Run: headless pygame with SDL's dummy video driver; simulated clock (each Clock.tick advances the game by its frame time, no real sleeping); random seed 0; keys injected as events and as key.get_pressed() state; no mouse input.
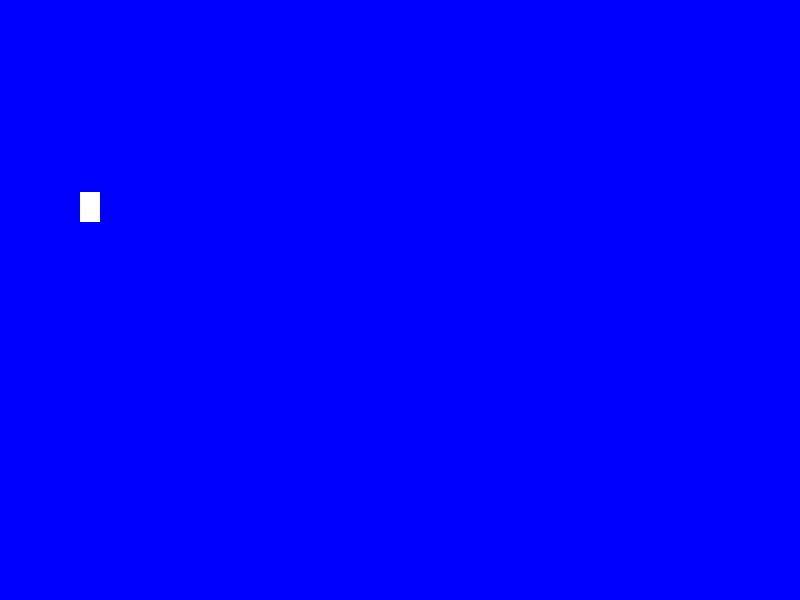
Frame 1 of 4 · flips 1–60 · no input
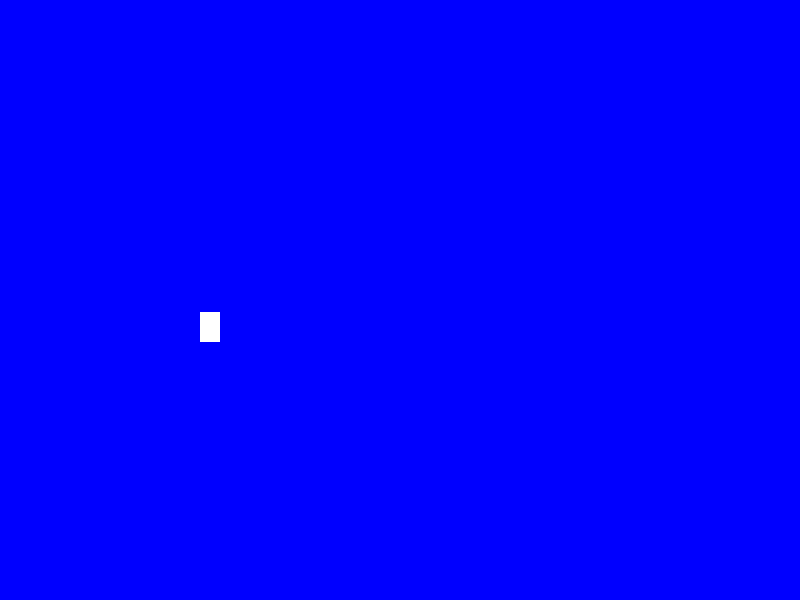
Frame 2 of 4 · flips 61–180 · tapped SPACE, RETURN · held RIGHT (→), D
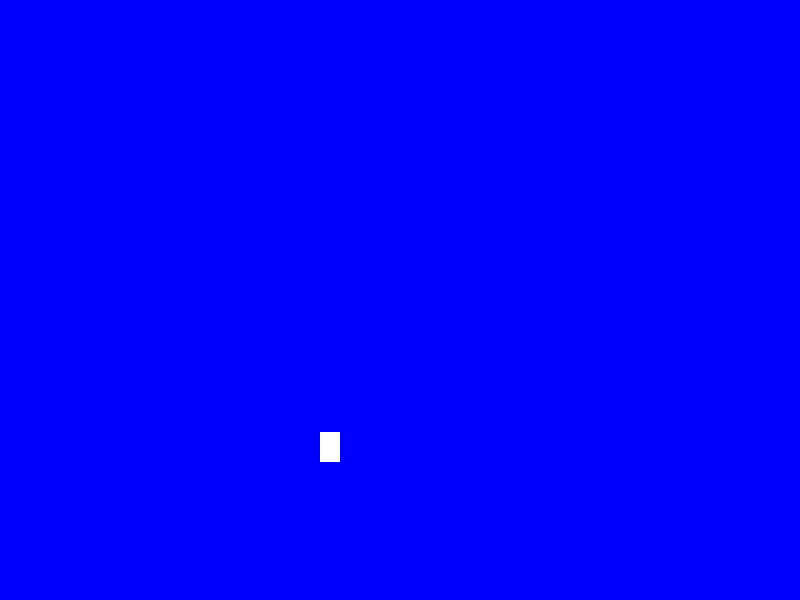
Frame 3 of 4 · flips 181–300 · held DOWN (↓), S
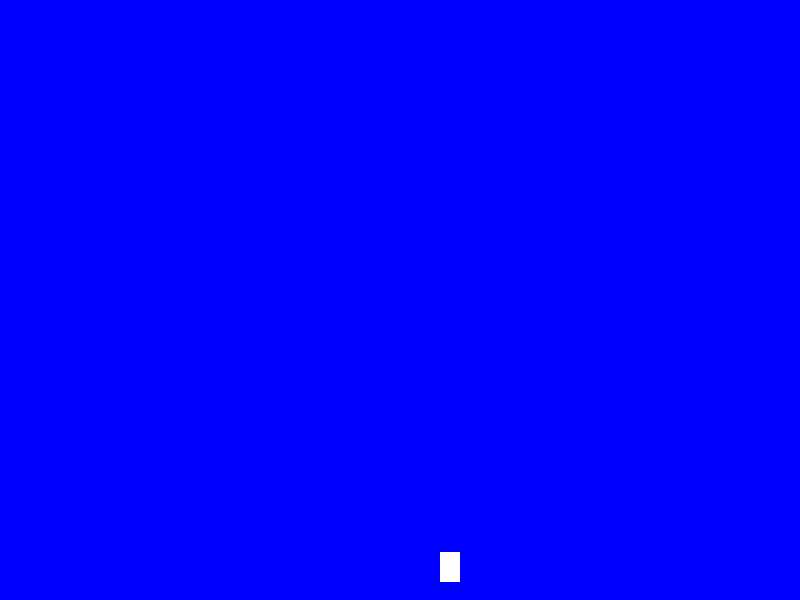
Frame 4 of 4 · flips 301–420 · held LEFT (←), A, UP (↑), W

The pygame program that drew these frames:

import pygame
import random   

# Initialize Pygame
pygame.init()

SPRIETE_COLOR_CHANGE_EVENT = pygame.USEREVENT + 1
BACKGROUND_COLOR_CHANGE_EVENT = pygame.USEREVENT + 2

BLUE = pygame.Color('blue')
RED = pygame.Color('lightblue')
DARKBLUE = pygame.Color('darkblue')

YELLOW = pygame.Color('yellow')
GREEN = pygame.Color('green')   
MAGENTA = pygame.Color('magenta')
ORANGE = pygame.Color('orange')
WHITE = pygame.Color('white')

class MovingSprite(pygame.sprite.Sprite):
    def __init__(self, color, width, height):
        super().__init__()
        self.image = pygame.Surface([width, height])
        self.image.fill(color)
        self.rect = self.image.get_rect()
        self.velocity = [random.choice([-1, 1]), random.choice([-1, 1])]

    def update(self):
        self.rect.move_ip(self.velocity)

        boundary_hit = False
        if self.rect.left < 0 or self.rect.right > 800:
            self.velocity[0] = -self.velocity[0]
            boundary_hit = True
        
        if self.rect.top < 0 or self.rect.bottom > 600:
            self.velocity[1] = -self.velocity[1]
            boundary_hit = True
        
            if boundary_hit:
                pygame.event.post(pygame.event.Event(SPRIETE_COLOR_CHANGE_EVENT))
                pygame.event.post(pygame.event.Event(BACKGROUND_COLOR_CHANGE_EVENT))
        
def change_color(self):
    bg_colors = [BLUE, RED, DARKBLUE]
    # Add logic to change the sprite color here

def change_background_color(self):
    global background_color
    bg_colors = [BLUE, RED, DARKBLUE]
    # Add logic to change the background color here

all_spriteslist = pygame.sprite.Group()

sp1 = MovingSprite(WHITE, 20, 30)

sp1.rect.x = random.randint(0, 400)
sp1.rect.y = random.randint(0, 370)

all_spriteslist.add(sp1)

screen = pygame.display.set_mode([800, 600])

pygame.display.set_caption('colorful bounce')

background_color = BLUE

screen.fill(background_color)

exit = False

clock = pygame.time.Clock()

while not exit:
    for event in pygame.event.get():
        if event.type == pygame.QUIT:
            exit = True
        elif event.type == SPRIETE_COLOR_CHANGE_EVENT:
            change_color(sp1)
        elif event.type == BACKGROUND_COLOR_CHANGE_EVENT:
            change_background_color()

    all_spriteslist.update()

    screen.fill(background_color)

    all_spriteslist.draw(screen)

    pygame.display.flip()

    clock.tick(60)

all_spriteslist.update()

screen.fill(background_color)

all_spriteslist.draw(screen)

clock.tick(60)


pygame.quit()           
